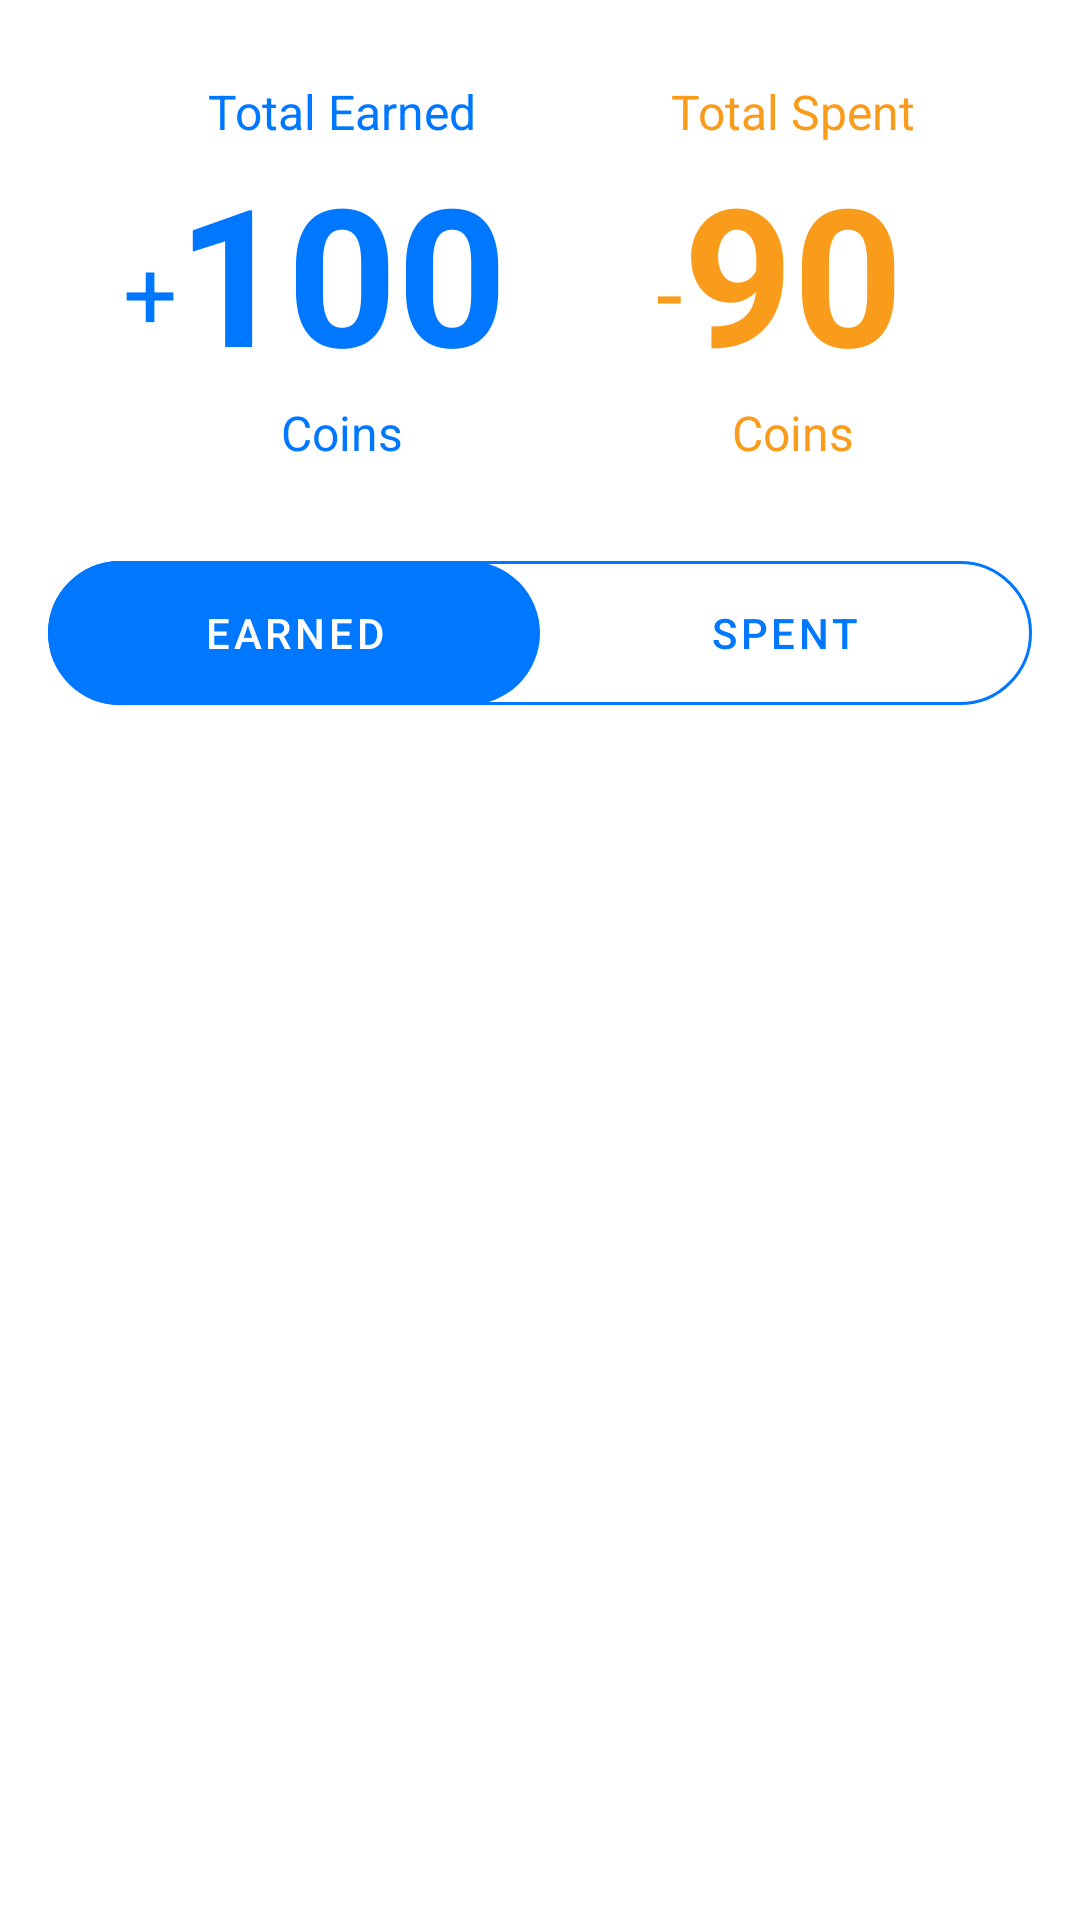

The Android layout XML behind this screen, and the referenced resources:
<!-- AndroidManifest.xml: application theme Theme.ProductifyLife -->
<!-- res/layout/fragment_rewards.xml -->
<?xml version="1.0" encoding="utf-8"?>
<androidx.constraintlayout.widget.ConstraintLayout xmlns:android="http://schemas.android.com/apk/res/android"
    xmlns:app="http://schemas.android.com/apk/res-auto"
    xmlns:tools="http://schemas.android.com/tools"
    android:layout_width="match_parent"
    android:layout_height="match_parent"
    android:orientation="horizontal">

    <TextView
        android:id="@+id/totalEarnedHead"
        android:layout_width="wrap_content"
        android:layout_height="wrap_content"
        android:text="Total Earned"
        android:textColor="@color/blue_500"
        android:textSize="16dp"
        app:layout_constraintBottom_toTopOf="@+id/totalEarned"
        app:layout_constraintEnd_toEndOf="@+id/totalEarned"
        app:layout_constraintStart_toStartOf="@+id/totalEarned" />

    <TextView
        android:id="@+id/cc"
        android:layout_width="wrap_content"
        android:layout_height="wrap_content"
        android:text="Coins"
        android:textColor="@color/blue_500"
        android:textSize="16dp"
        app:layout_constraintEnd_toEndOf="@+id/totalEarned"
        app:layout_constraintStart_toStartOf="@+id/totalEarned"
        app:layout_constraintTop_toBottomOf="@+id/totalEarned" />

    <TextView
        android:id="@+id/cc2"
        android:layout_width="wrap_content"
        android:layout_height="wrap_content"
        android:text="Coins"
        android:textColor="@color/orange_700"
        android:textSize="16dp"
        app:layout_constraintEnd_toEndOf="@+id/totalSpent"
        app:layout_constraintStart_toStartOf="@+id/totalSpent"
        app:layout_constraintTop_toBottomOf="@+id/totalSpent" />

    <TextView
        android:id="@+id/totalSpentHead"
        android:layout_width="wrap_content"
        android:layout_height="wrap_content"
        android:text="Total Spent"
        android:textColor="@color/orange_700"
        android:textSize="16dp"
        app:layout_constraintBottom_toTopOf="@+id/totalSpent"
        app:layout_constraintEnd_toEndOf="@+id/totalSpent"
        app:layout_constraintStart_toStartOf="@+id/totalSpent" />

    <TextView
        android:id="@+id/totalEarned"
        android:layout_width="wrap_content"
        android:layout_height="wrap_content"
        android:layout_marginTop="48dp"
        android:text="100"
        android:textColor="@color/blue_500"
        android:textSize="64dp"
        android:textStyle="bold"
        app:layout_constraintEnd_toStartOf="@+id/totalSpent"
        app:layout_constraintHorizontal_bias="0.5"
        app:layout_constraintStart_toStartOf="parent"
        app:layout_constraintTop_toTopOf="parent" />

    <TextView
        android:id="@+id/totalSpent"
        android:layout_width="wrap_content"
        android:layout_height="wrap_content"
        android:layout_marginTop="48dp"
        android:text="90"
        android:textColor="@color/orange_700"
        android:textSize="64dp"
        android:textStyle="bold"
        app:layout_constraintEnd_toEndOf="parent"
        app:layout_constraintHorizontal_bias="0.5"
        app:layout_constraintStart_toEndOf="@+id/totalEarned"
        app:layout_constraintTop_toTopOf="parent" />

    <TextView
        android:id="@+id/textView16"
        android:layout_width="wrap_content"
        android:layout_height="wrap_content"
        android:text="+"
        android:textColor="@color/blue_500"
        android:textSize="32dp"
        app:layout_constraintBottom_toTopOf="@+id/cc"
        app:layout_constraintEnd_toStartOf="@+id/totalEarned"
        app:layout_constraintTop_toBottomOf="@+id/totalEarnedHead"
        app:layout_constraintVertical_bias="0.65" />

    <TextView
        android:id="@+id/textView18"
        android:layout_width="wrap_content"
        android:layout_height="wrap_content"
        android:text="-"
        android:textColor="@color/orange_700"
        android:textSize="32dp"
        app:layout_constraintBottom_toTopOf="@+id/cc2"
        app:layout_constraintEnd_toStartOf="@+id/totalSpent"
        app:layout_constraintTop_toBottomOf="@+id/totalSpentHead"
        app:layout_constraintVertical_bias="0.65" />

    <com.google.android.material.tabs.TabLayout
        android:id="@+id/rewards_tablayout"
        android:layout_width="0dp"
        android:layout_height="wrap_content"
        android:layout_marginStart="16dp"
        android:layout_marginTop="32dp"
        android:layout_marginEnd="16dp"
        android:background="@drawable/blue_custom_border"
        app:layout_constraintEnd_toEndOf="parent"
        app:layout_constraintStart_toStartOf="parent"
        app:layout_constraintTop_toBottomOf="@+id/cc"
        app:tabGravity="fill"
        app:tabIndicator="@drawable/button_shape"
        app:tabIndicatorAnimationMode="elastic"
        app:tabIndicatorGravity="stretch"
        app:tabMode="fixed"
        app:tabRippleColor="@color/blue_50"
        app:tabSelectedTextColor="@color/white"
        app:tabTextColor="@color/blue_500">

        <com.google.android.material.tabs.TabItem
            android:id="@+id/earnedTab"
            android:layout_width="wrap_content"
            android:layout_height="wrap_content"
            android:text="Earned" />

        <com.google.android.material.tabs.TabItem
            android:id="@+id/spentTab"
            android:layout_width="wrap_content"
            android:layout_height="wrap_content"
            android:text="Spent" />
    </com.google.android.material.tabs.TabLayout>

    <androidx.viewpager.widget.ViewPager
        android:id="@+id/rewards_viewpager"
        android:layout_width="0dp"
        android:layout_height="0dp"
        android:layout_marginStart="16dp"
        android:layout_marginTop="16dp"
        android:layout_marginEnd="16dp"
        android:layout_marginBottom="16dp"
        app:layout_constraintBottom_toBottomOf="parent"
        app:layout_constraintEnd_toEndOf="parent"
        app:layout_constraintStart_toStartOf="parent"
        app:layout_constraintTop_toBottomOf="@+id/rewards_tablayout" />

</androidx.constraintlayout.widget.ConstraintLayout>
<!-- resources referenced by this layout -->
<resources>
  <color name="blue_50">#75B6FF</color>
  <color name="blue_500">#0077FF</color>
  <color name="orange_700">#F99C1B</color>
  <color name="white">#FFFFFFFF</color>
  <!-- drawable blue_custom_border (drawable) -->
  <?xml version="1.0" encoding="utf-8"?>
  <shape xmlns:android="http://schemas.android.com/apk/res/android" android:shape="rectangle">
      <corners android:radius="30dp"/>
      <stroke android:width="1dp" android:color="@color/blue_500"/>
  </shape>
  <!-- drawable button_shape (drawable) -->
  <?xml version="1.0" encoding="utf-8"?>
  <shape xmlns:android="http://schemas.android.com/apk/res/android"
      android:shape="rectangle">
      <solid android:color="@color/orange_500"/>
      <corners android:radius="50dp"/>
      <solid android:color="@color/orange_500"/>
  </shape>
  <style name="Theme.ProductifyLife" parent="Theme.MaterialComponents.DayNight.NoActionBar">
          
          <item name="colorPrimary">@color/blue_500</item>
          <item name="colorPrimaryVariant">@color/blue_500</item>
          <item name="colorOnPrimary">@color/black</item>
          
          <item name="colorSecondary">@color/orange_500</item>
          <item name="colorSecondaryVariant">@color/orange_500</item>
          <item name="colorOnSecondary">@color/black</item>
          
          <item name="android:statusBarColor" tools:targetApi="l">@color/white</item>
          <item name="android:windowLightStatusBar" tools:targetApi="m">true</item>
          
          <item name="android:navigationBarColor">@color/white</item>
          <item name="android:windowLightNavigationBar" tools:targetApi="o_mr1">true</item>
      </style>
  <color name="orange_500">#FFB300</color>
  <color name="black">#FF000000</color>
</resources>
